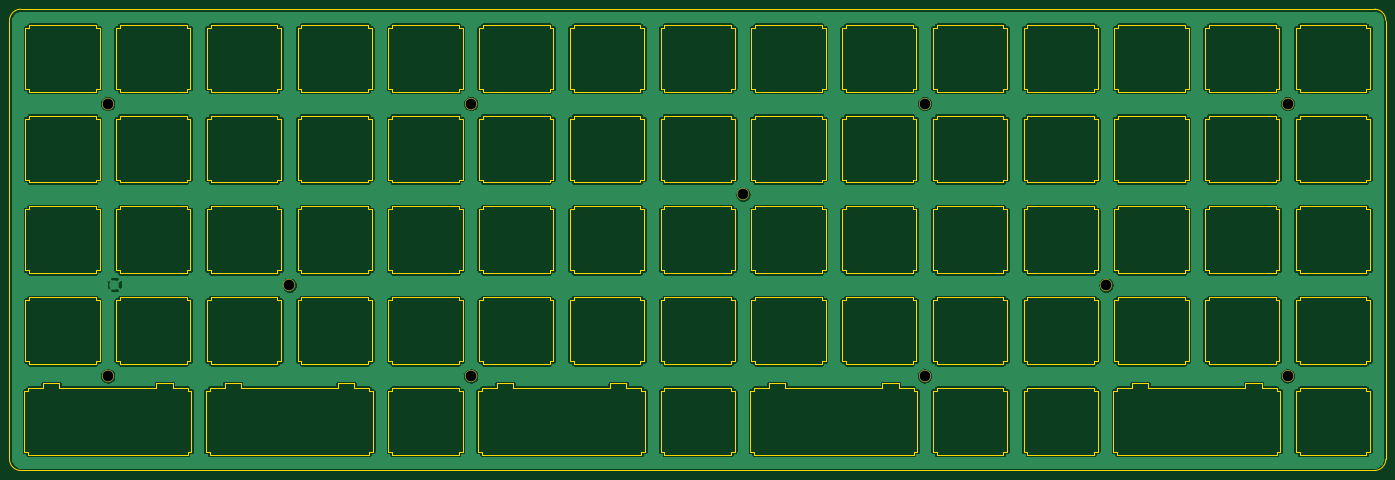
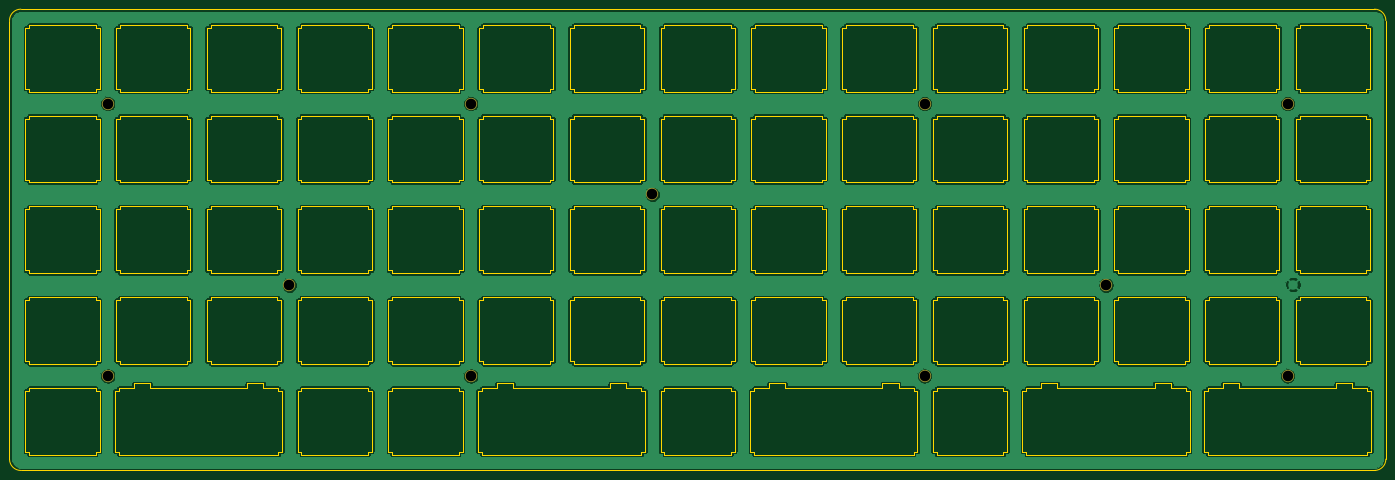
Circuit board: 10 layer files. Board 288.9 x 96.8 mm.
- bottom_copper: ki75rt_PlateSwitch-B_Cu.gbl (408940 bytes)
- bottom_mask: ki75rt_PlateSwitch-B_Mask.gbs (810 bytes)
- paste: ki75rt_PlateSwitch-B_Paste.gbp (505 bytes)
- bottom_silk: ki75rt_PlateSwitch-B_SilkS.gbo (506 bytes)
- outline: ki75rt_PlateSwitch-Edge_Cuts.gm1 (45208 bytes)
- top_copper: ki75rt_PlateSwitch-F_Cu.gtl (408940 bytes)
- top_mask: ki75rt_PlateSwitch-F_Mask.gts (810 bytes)
- paste: ki75rt_PlateSwitch-F_Paste.gtp (505 bytes)
- top_silk: ki75rt_PlateSwitch-F_SilkS.gto (506 bytes)
- drill: ki75rt_PlateSwitch-NPTH.drl (439 bytes)

=== bottom_copper: ki75rt_PlateSwitch-B_Cu.gbl (408940 bytes, source omitted) ===
=== bottom_mask: ki75rt_PlateSwitch-B_Mask.gbs ===
G04 #@! TF.GenerationSoftware,KiCad,Pcbnew,(5.1.6)-1*
G04 #@! TF.CreationDate,2020-07-06T08:42:54-04:00*
G04 #@! TF.ProjectId,ki75rt_PlateSwitch,6b693735-7274-45f5-906c-617465537769,rev?*
G04 #@! TF.SameCoordinates,Original*
G04 #@! TF.FileFunction,Soldermask,Bot*
G04 #@! TF.FilePolarity,Negative*
%FSLAX46Y46*%
G04 Gerber Fmt 4.6, Leading zero omitted, Abs format (unit mm)*
G04 Created by KiCad (PCBNEW (5.1.6)-1) date 2020-07-06 08:42:54*
%MOMM*%
%LPD*%
G01*
G04 APERTURE LIST*
%ADD10C,2.600000*%
G04 APERTURE END LIST*
D10*
X295275000Y-104775000D03*
X47625000Y-104775000D03*
X219075000Y-104775000D03*
X123825000Y-104775000D03*
X295275000Y-47625000D03*
X219075000Y-47625000D03*
X257175000Y-85725000D03*
X123825000Y-47625000D03*
X85725000Y-85725000D03*
X180975000Y-66675000D03*
X47625000Y-47625000D03*
M02*

=== paste: ki75rt_PlateSwitch-B_Paste.gbp ===
G04 #@! TF.GenerationSoftware,KiCad,Pcbnew,(5.1.6)-1*
G04 #@! TF.CreationDate,2020-07-06T08:42:54-04:00*
G04 #@! TF.ProjectId,ki75rt_PlateSwitch,6b693735-7274-45f5-906c-617465537769,rev?*
G04 #@! TF.SameCoordinates,Original*
G04 #@! TF.FileFunction,Paste,Bot*
G04 #@! TF.FilePolarity,Positive*
%FSLAX46Y46*%
G04 Gerber Fmt 4.6, Leading zero omitted, Abs format (unit mm)*
G04 Created by KiCad (PCBNEW (5.1.6)-1) date 2020-07-06 08:42:54*
%MOMM*%
%LPD*%
G01*
G04 APERTURE LIST*
G04 APERTURE END LIST*
M02*

=== bottom_silk: ki75rt_PlateSwitch-B_SilkS.gbo ===
G04 #@! TF.GenerationSoftware,KiCad,Pcbnew,(5.1.6)-1*
G04 #@! TF.CreationDate,2020-07-06T08:42:54-04:00*
G04 #@! TF.ProjectId,ki75rt_PlateSwitch,6b693735-7274-45f5-906c-617465537769,rev?*
G04 #@! TF.SameCoordinates,Original*
G04 #@! TF.FileFunction,Legend,Bot*
G04 #@! TF.FilePolarity,Positive*
%FSLAX46Y46*%
G04 Gerber Fmt 4.6, Leading zero omitted, Abs format (unit mm)*
G04 Created by KiCad (PCBNEW (5.1.6)-1) date 2020-07-06 08:42:54*
%MOMM*%
%LPD*%
G01*
G04 APERTURE LIST*
G04 APERTURE END LIST*
M02*

=== outline: ki75rt_PlateSwitch-Edge_Cuts.gm1 (45208 bytes, source omitted) ===
=== top_copper: ki75rt_PlateSwitch-F_Cu.gtl (408940 bytes, source omitted) ===
=== top_mask: ki75rt_PlateSwitch-F_Mask.gts ===
G04 #@! TF.GenerationSoftware,KiCad,Pcbnew,(5.1.6)-1*
G04 #@! TF.CreationDate,2020-07-06T08:42:54-04:00*
G04 #@! TF.ProjectId,ki75rt_PlateSwitch,6b693735-7274-45f5-906c-617465537769,rev?*
G04 #@! TF.SameCoordinates,Original*
G04 #@! TF.FileFunction,Soldermask,Top*
G04 #@! TF.FilePolarity,Negative*
%FSLAX46Y46*%
G04 Gerber Fmt 4.6, Leading zero omitted, Abs format (unit mm)*
G04 Created by KiCad (PCBNEW (5.1.6)-1) date 2020-07-06 08:42:54*
%MOMM*%
%LPD*%
G01*
G04 APERTURE LIST*
%ADD10C,2.600000*%
G04 APERTURE END LIST*
D10*
X295275000Y-104775000D03*
X47625000Y-104775000D03*
X219075000Y-104775000D03*
X123825000Y-104775000D03*
X295275000Y-47625000D03*
X219075000Y-47625000D03*
X257175000Y-85725000D03*
X123825000Y-47625000D03*
X85725000Y-85725000D03*
X180975000Y-66675000D03*
X47625000Y-47625000D03*
M02*

=== paste: ki75rt_PlateSwitch-F_Paste.gtp ===
G04 #@! TF.GenerationSoftware,KiCad,Pcbnew,(5.1.6)-1*
G04 #@! TF.CreationDate,2020-07-06T08:42:54-04:00*
G04 #@! TF.ProjectId,ki75rt_PlateSwitch,6b693735-7274-45f5-906c-617465537769,rev?*
G04 #@! TF.SameCoordinates,Original*
G04 #@! TF.FileFunction,Paste,Top*
G04 #@! TF.FilePolarity,Positive*
%FSLAX46Y46*%
G04 Gerber Fmt 4.6, Leading zero omitted, Abs format (unit mm)*
G04 Created by KiCad (PCBNEW (5.1.6)-1) date 2020-07-06 08:42:54*
%MOMM*%
%LPD*%
G01*
G04 APERTURE LIST*
G04 APERTURE END LIST*
M02*

=== top_silk: ki75rt_PlateSwitch-F_SilkS.gto ===
G04 #@! TF.GenerationSoftware,KiCad,Pcbnew,(5.1.6)-1*
G04 #@! TF.CreationDate,2020-07-06T08:42:54-04:00*
G04 #@! TF.ProjectId,ki75rt_PlateSwitch,6b693735-7274-45f5-906c-617465537769,rev?*
G04 #@! TF.SameCoordinates,Original*
G04 #@! TF.FileFunction,Legend,Top*
G04 #@! TF.FilePolarity,Positive*
%FSLAX46Y46*%
G04 Gerber Fmt 4.6, Leading zero omitted, Abs format (unit mm)*
G04 Created by KiCad (PCBNEW (5.1.6)-1) date 2020-07-06 08:42:54*
%MOMM*%
%LPD*%
G01*
G04 APERTURE LIST*
G04 APERTURE END LIST*
M02*

=== drill: ki75rt_PlateSwitch-NPTH.drl ===
M48
; DRILL file {KiCad (5.1.6)-1} date 07/06/20 08:42:43
; FORMAT={-:-/ absolute / inch / decimal}
; #@! TF.CreationDate,2020-07-06T08:42:43-04:00
; #@! TF.GenerationSoftware,Kicad,Pcbnew,(5.1.6)-1
; #@! TF.FileFunction,NonPlated,1,2,NPTH
FMAT,2
INCH
T1C0.0866
%
G90
G05
T1
X1.875Y-1.875
X7.125Y-2.625
X3.375Y-3.375
X4.875Y-1.875
X10.125Y-3.375
X8.625Y-1.875
X11.625Y-1.875
X1.875Y-4.125
X8.625Y-4.125
X11.625Y-4.125
X4.875Y-4.125
T0
M30

